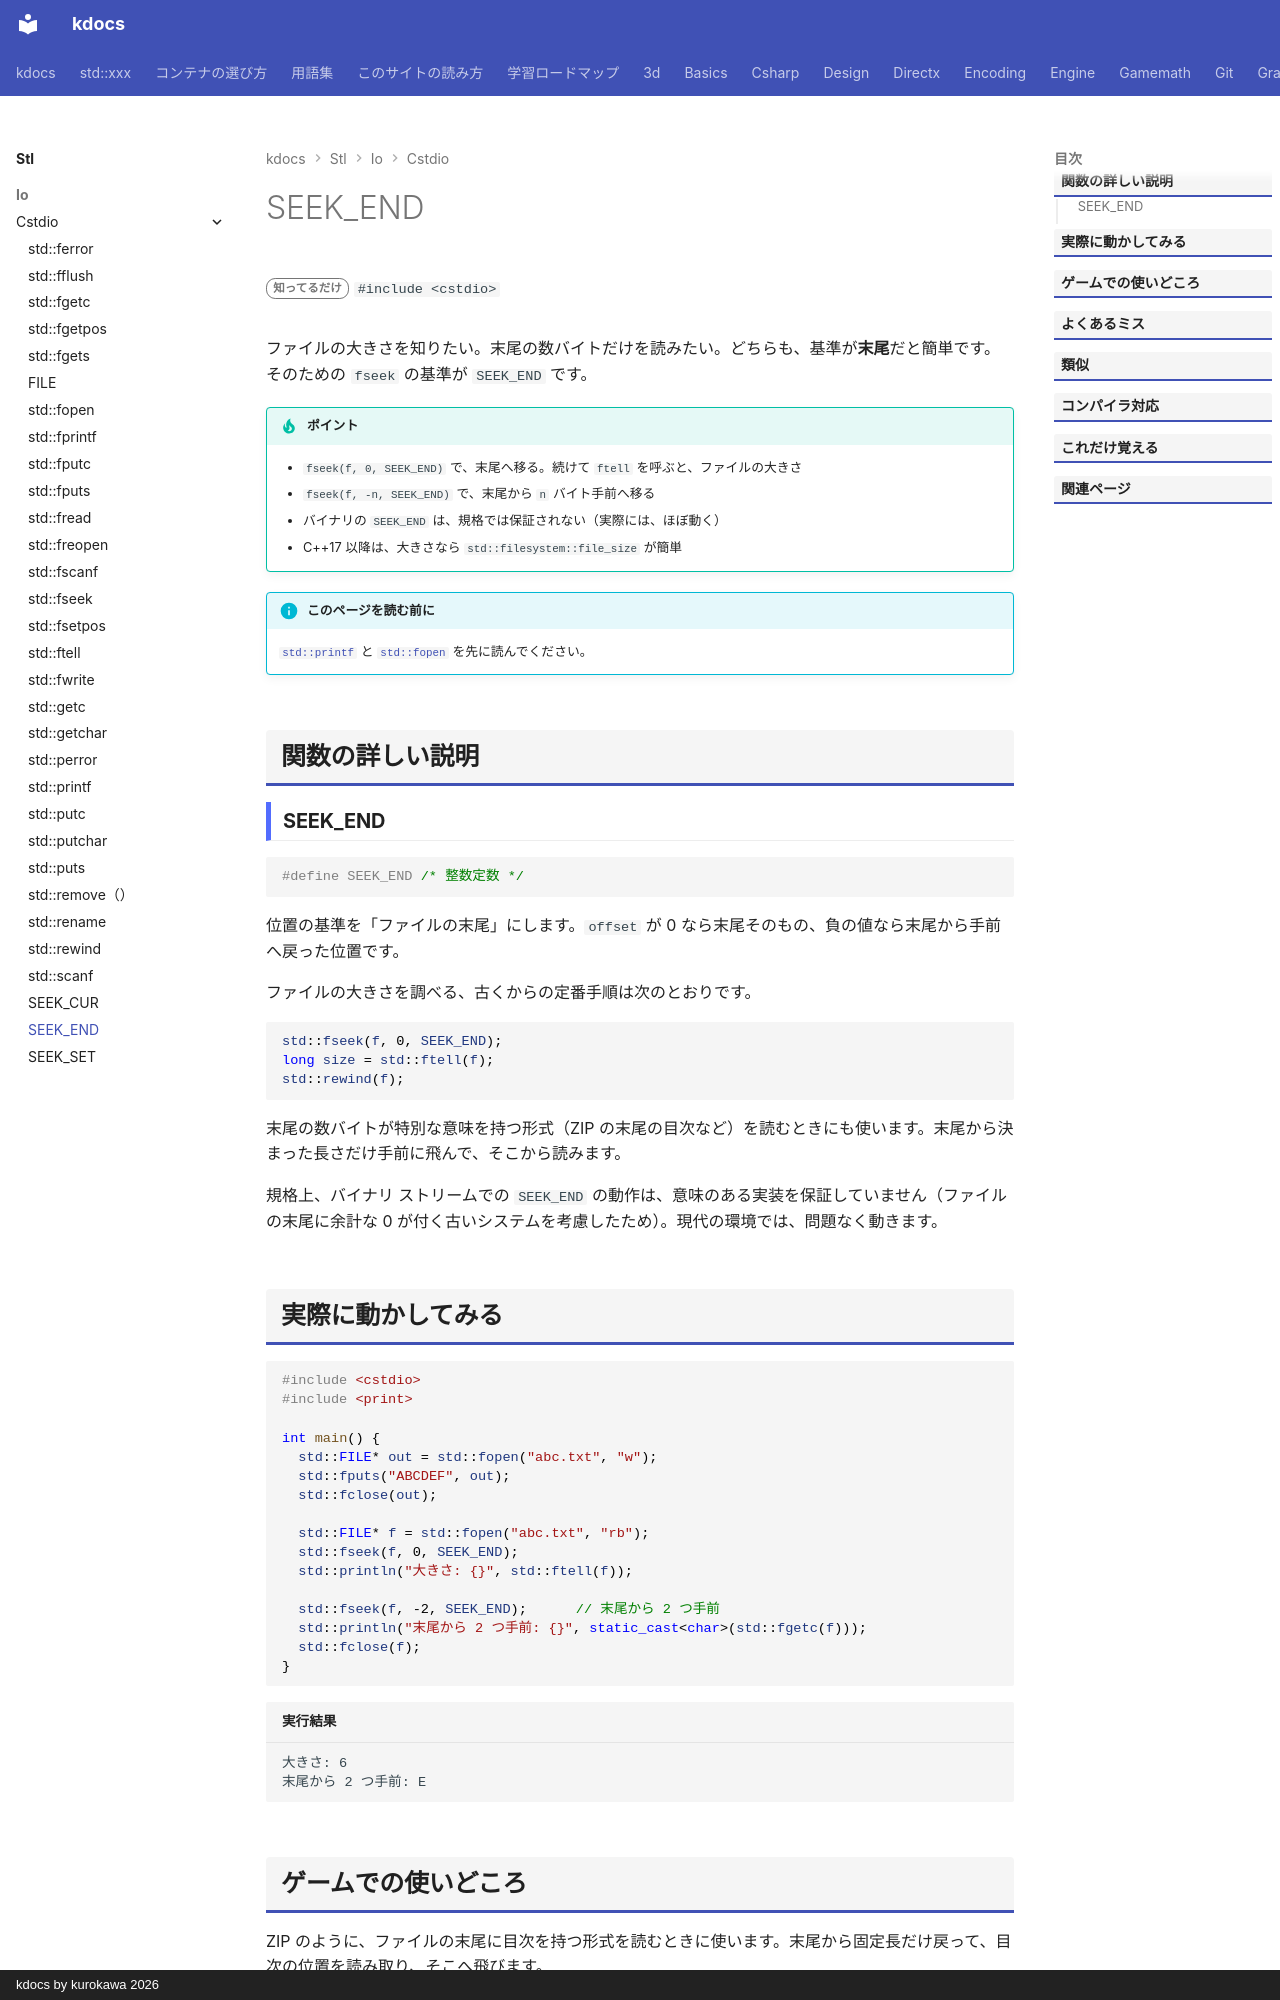

repository: qwzxdf/kdocs · page: stl/io/cstdio/seek_end/index.html · generator: mkdocs · copyright: kdocs by kurokawa 2026

---
title: SEEK_END
summary: "`fseek` の基準：ファイルの末尾。"
order: 900
tags:
  - 入出力・文字列
---

# SEEK_END

<div class="page-badges" markdown>
<span class="rank rank-rare">知ってるだけ</span>
`#include <cstdio>`
</div>

ファイルの大きさを知りたい。末尾の数バイトだけを読みたい。どちらも、基準が<strong>末尾</strong>だと簡単です。そのための `fseek` の基準が `SEEK_END` です。

!!! tip "ポイント"
    - `fseek(f, 0, SEEK_END)` で、末尾へ移る。続けて `ftell` を呼ぶと、ファイルの大きさ
    - `fseek(f, -n, SEEK_END)` で、末尾から `n` バイト手前へ移る
    - バイナリの `SEEK_END` は、規格では保証されない（実際には、ほぼ動く）
    - C++17 以降は、大きさなら `std::filesystem::file_size` が簡単

!!! info "このページを読む前に"
    [`std::printf`](printf.md) と [`std::fopen`](fopen.md) を先に読んでください。

## 関数の詳しい説明

### SEEK_END {#SEEK_END}

```cpp
#define SEEK_END /* 整数定数 */
```

位置の基準を「ファイルの末尾」にします。`offset` が 0 なら末尾そのもの、負の値なら末尾から手前へ戻った位置です。

ファイルの大きさを調べる、古くからの定番手順は次のとおりです。

```cpp
std::fseek(f, 0, SEEK_END);
long size = std::ftell(f);
std::rewind(f);
```

末尾の数バイトが特別な意味を持つ形式（ZIP の末尾の目次など）を読むときにも使います。末尾から決まった長さだけ手前に飛んで、そこから読みます。

規格上、バイナリ ストリームでの `SEEK_END` の動作は、意味のある実装を保証していません（ファイルの末尾に余計な 0 が付く古いシステムを考慮したため）。現代の環境では、問題なく動きます。
